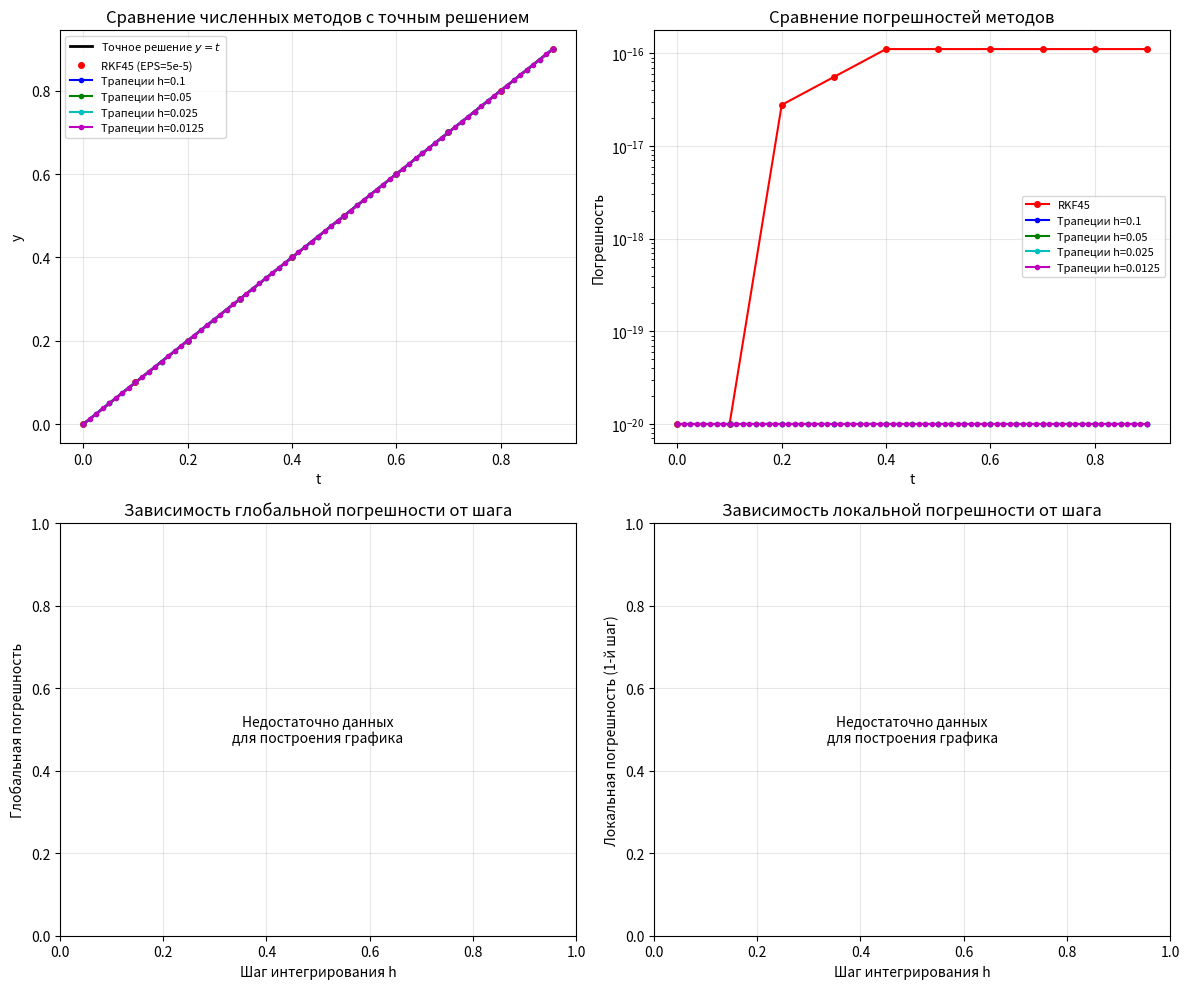

The script that saved this image:
import numpy as np
import matplotlib.pyplot as plt
from scipy.integrate import solve_ivp
import warnings
warnings.filterwarnings('ignore')  # Игнорируем предупреждения

# ============================================================
# 1. Приведение к системе ДУ первого порядка
# ============================================================
def system(t, y):
    """
    Система ДУ:
    y[0]' = y[1]
    y[1]' = (2t/(t²-1))*y[1] - (2/(t²-1))*y[0]
    """
    y1, y2 = y
    
    # При t = 0 используем предельный переход
    if abs(t) < 1e-10:
        return [y2, 0.0]
    
    # Защита от деления на ноль
    denom = t**2 - 1
    if abs(denom) < 1e-8:
        # Вблизи особой точки используем приближенные значения
        # При t → 1, решение стремится к y = t, y' = 1
        return [y2, 0.0]
    
    dy1 = y2
    dy2 = (2*t/denom)*y2 - (2/denom)*y1
    return [dy1, dy2]

# Точное решение
def exact_solution(t):
    return t

# Начальные условия
t0 = 0.0
y0 = [0.0, 1.0]  # y(0)=0, y'(0)=1
t_end = 0.9  # интервал интегрирования (избегаем t=1)
t_span = (t0, t_end)

# ============================================================
# 1) Решение с помощью RKF45
# ============================================================
print("=" * 60)
print("1) Решение методом RKF45")
print("=" * 60)

eps = 5e-5
h_print = 0.1
t_print = np.arange(t0, t_end + h_print/2, h_print)

try:
    solution_rkf45 = solve_ivp(
        system, 
        t_span, 
        y0,
        method='RK45',
        rtol=eps,
        atol=eps,
        t_eval=t_print,
        max_step=0.1
    )
    
    print(f"Использованная погрешность EPS = {eps}")
    print("\nРезультаты RKF45:")
    print("     t        y_RKF45      y_точное     Погрешность")
    print("-" * 55)
    for i, t in enumerate(solution_rkf45.t):
        y_rkf45 = solution_rkf45.y[0, i]
        y_exact = exact_solution(t)
        error = abs(y_rkf45 - y_exact)
        print(f"{t:8.4f}  {y_rkf45:10.6f}  {y_exact:10.6f}  {error:10.2e}")
        
except Exception as e:
    print(f"Ошибка: {e}")
    # Используем odeint как запасной вариант
    from scipy.integrate import odeint
    
    def system_odeint(y, t):
        return system(t, y)
    
    t_solve = np.linspace(t0, t_end, 100)
    solution_odeint = odeint(system_odeint, y0, t_solve)
    
    print("\nРезультаты (используя odeint):")
    print("     t        y_RKF45      y_точное     Погрешность")
    print("-" * 55)
    for i in range(0, len(t_solve), 10):
        t = t_solve[i]
        y_num = solution_odeint[i, 0]
        y_exact = exact_solution(t)
        error = abs(y_num - y_exact)
        print(f"{t:8.4f}  {y_num:10.6f}  {y_exact:10.6f}  {error:10.2e}")
    
    solution_rkf45 = type('obj', (object,), {'t': t_solve, 'y': [solution_odeint[:, 0]]})()

# ============================================================
# 5) Неявный метод трапеций
# ============================================================
print("\n" + "=" * 60)
print("5) Решение неявным методом трапеций")
print("=" * 60)

def system_for_trapezoidal(t, y):
    """Безопасная версия системы для метода трапеций"""
    y1, y2 = y
    
    # При t = 0
    if abs(t) < 1e-10:
        return np.array([y2, 0.0])
    
    denom = t**2 - 1
    if abs(denom) < 1e-8:
        return np.array([y2, 0.0])
    
    dy1 = y2
    dy2 = (2*t/denom)*y2 - (2/denom)*y1
    return np.array([dy1, dy2])

def trapezoidal_method(system_func, t0, y0, t_end, h, max_iter=50, tol=1e-10):
    """
    Неявный метод трапеций для системы ДУ.
    """
    n_steps = int(np.ceil((t_end - t0) / h))
    t_values = [t0]
    y_values = [np.array(y0, dtype=float)]
    
    t_current = t0
    y_current = np.array(y0, dtype=float)
    
    for step in range(n_steps):
        t_next = min(t_current + h, t_end)
        h_actual = t_next - t_current
        
        if h_actual < 1e-12:
            break
            
        # Начальное приближение - метод Эйлера
        f_current = system_func(t_current, y_current)
        y_next = y_current + h_actual * f_current
        
        # Итерации для решения нелинейного уравнения
        for iter_count in range(max_iter):
            f_next = system_func(t_next, y_next)
            y_new = y_current + h_actual/2 * (f_current + f_next)
            
            diff = np.linalg.norm(y_new - y_next)
            if diff < tol:
                y_next = y_new
                break
            y_next = y_new
        else:
            if step == 0:
                print(f"  Предупреждение: слабая сходимость на шаге {step+1}")
        
        t_values.append(t_next)
        y_values.append(y_next)
        t_current = t_next
        y_current = y_next
    
    return np.array(t_values), np.array(y_values).T

# Исследование влияния шага интегрирования
print("\nИсследование влияния шага интегрирования:")
print("-" * 70)
print("h_int      Локальная погрешность    Глобальная погрешность")
print("-" * 70)

h_values = [0.1, 0.05, 0.025, 0.0125]
results = {}

for h in h_values:
    try:
        t_vals, y_vals = trapezoidal_method(system_for_trapezoidal, t0, y0, t_end, h)
        
        # Локальная погрешность на первом шаге
        if len(t_vals) > 1:
            y1_first_step = y_vals[0, 1]
            t_first = t_vals[1]
            y_exact_first = exact_solution(t_first)
            local_error = abs(y1_first_step - y_exact_first)
        else:
            local_error = 1e-20  # маленькое значение вместо нуля
        
        # Глобальная погрешность в конце интервала
        y_last = y_vals[0, -1]
        y_exact_last = exact_solution(t_vals[-1])
        global_error = abs(y_last - y_exact_last)
        
        results[h] = (t_vals, y_vals, max(local_error, 1e-20), max(global_error, 1e-20))
        
        print(f"{h:8.4f}    {local_error:18.6e}    {global_error:18.6e}")
        
    except Exception as e:
        print(f"{h:8.4f}    Ошибка: {str(e)[:40]}")
        results[h] = None

# Вывод результатов для h = 0.1
h_main = 0.1
if h_main in results and results[h_main] is not None:
    t_vals, y_vals, _, _ = results[h_main]
    
    print(f"\nРезультаты неявного метода трапеций (h = {h_main}):")
    print("     t        y_трапеции    y_точное     Погрешность")
    print("-" * 55)
    for i in range(len(t_vals)):
        y_trap = y_vals[0, i]
        y_exact = exact_solution(t_vals[i])
        error = abs(y_trap - y_exact)
        print(f"{t_vals[i]:8.4f}  {y_trap:10.6f}  {y_exact:10.6f}  {error:10.2e}")

# ============================================================
# Построение графиков
# ============================================================
plt.figure(figsize=(12, 10))

# График 1: Сравнение решений
plt.subplot(2, 2, 1)
t_fine = np.linspace(t0, t_end, 200)
y_exact_fine = exact_solution(t_fine)

plt.plot(t_fine, y_exact_fine, 'k-', linewidth=2, label='Точное решение $y=t$')

if 'solution_rkf45' in locals():
    plt.plot(solution_rkf45.t, solution_rkf45.y[0], 'ro', markersize=4, label='RKF45 (EPS=5e-5)')

colors = ['b', 'g', 'c', 'm']
for h, color in zip(h_values, colors):
    if h in results and results[h] is not None:
        t_vals, y_vals, _, _ = results[h]
        plt.plot(t_vals, y_vals[0], 'o-', color=color, markersize=3, 
                label=f'Трапеции h={h}')

plt.xlabel('t')
plt.ylabel('y')
plt.title('Сравнение численных методов с точным решением')
plt.legend(fontsize=8)
plt.grid(True, alpha=0.3)

# График 2: Погрешности методов
plt.subplot(2, 2, 2)

if 'solution_rkf45' in locals():
    error_rkf45 = abs(solution_rkf45.y[0] - exact_solution(solution_rkf45.t))
    # Фильтруем нулевые значения для логарифмического масштаба
    error_rkf45_nonzero = np.maximum(error_rkf45, 1e-20)
    plt.semilogy(solution_rkf45.t, error_rkf45_nonzero, 'ro-', markersize=4, label='RKF45')

for h, color in zip(h_values, colors):
    if h in results and results[h] is not None:
        t_vals, y_vals, _, _ = results[h]
        error_trap = abs(y_vals[0] - exact_solution(t_vals))
        error_trap_nonzero = np.maximum(error_trap, 1e-20)
        plt.semilogy(t_vals, error_trap_nonzero, 'o-', color=color, markersize=3, 
                    label=f'Трапеции h={h}')

plt.xlabel('t')
plt.ylabel('Погрешность')
plt.title('Сравнение погрешностей методов')
plt.legend(fontsize=8)
plt.grid(True, alpha=0.3)

# График 3: Зависимость погрешности от шага (в конце интервала)
plt.subplot(2, 2, 3)

h_plot = []
global_errors_plot = []
for h in h_values:
    if h in results and results[h] is not None:
        _, _, _, global_error = results[h]
        if global_error > 1e-20:  # Только положительные значения
            h_plot.append(h)
            global_errors_plot.append(global_error)

if len(h_plot) >= 2:
    plt.loglog(h_plot, global_errors_plot, 'bo-', linewidth=2, markersize=8)
    plt.xlabel('Шаг интегрирования h')
    plt.ylabel('Глобальная погрешность')
    plt.title('Зависимость глобальной погрешности от шага')
    plt.grid(True, alpha=0.3)
    
    # Линия для сравнения порядка точности
    h_ref = np.array(h_plot)
    expected = global_errors_plot[0] * (h_ref/h_ref[0])**2
    plt.loglog(h_ref, expected, 'r--', label='Порядок 2 (теоретический)')
    plt.legend()
else:
    plt.text(0.5, 0.5, 'Недостаточно данных\nдля построения графика', 
             ha='center', va='center', transform=plt.gca().transAxes)
    plt.xlabel('Шаг интегрирования h')
    plt.ylabel('Глобальная погрешность')
    plt.title('Зависимость глобальной погрешности от шага')
    plt.grid(True, alpha=0.3)

# График 4: Локальная погрешность (первый шаг)
plt.subplot(2, 2, 4)

h_plot_local = []
local_errors_plot = []
for h in h_values:
    if h in results and results[h] is not None:
        _, _, local_error, _ = results[h]
        if local_error > 1e-20:
            h_plot_local.append(h)
            local_errors_plot.append(local_error)

if len(h_plot_local) >= 2:
    plt.loglog(h_plot_local, local_errors_plot, 'go-', linewidth=2, markersize=8)
    plt.xlabel('Шаг интегрирования h')
    plt.ylabel('Локальная погрешность (1-й шаг)')
    plt.title('Зависимость локальной погрешности от шага')
    plt.grid(True, alpha=0.3)
    
    # Линия для сравнения порядка точности
    h_ref = np.array(h_plot_local)
    expected_local = local_errors_plot[0] * (h_ref/h_ref[0])**3
    plt.loglog(h_ref, expected_local, 'r--', label='Порядок 3 (теоретический)')
    plt.legend()
else:
    plt.text(0.5, 0.5, 'Недостаточно данных\nдля построения графика', 
             ha='center', va='center', transform=plt.gca().transAxes)
    plt.xlabel('Шаг интегрирования h')
    plt.ylabel('Локальная погрешность (1-й шаг)')
    plt.title('Зависимость локальной погрешности от шага')
    plt.grid(True, alpha=0.3)

plt.tight_layout()
plt.show()

# ============================================================
# Анализ порядка точности
# ============================================================
print("\n" + "=" * 60)
print("Анализ порядка точности неявного метода трапеций")
print("=" * 60)

valid_h = []
valid_errors = []
for h in h_values:
    if h in results and results[h] is not None:
        _, _, _, global_error = results[h]
        if global_error > 1e-20:
            valid_h.append(h)
            valid_errors.append(global_error)

if len(valid_h) >= 2:
    print("\nОценка порядка точности (по глобальной погрешности):")
    for i in range(len(valid_h) - 1):
        p = np.log(valid_errors[i+1] / valid_errors[i]) / np.log(valid_h[i+1] / valid_h[i])
        print(f"h: {valid_h[i]:.4f} -> {valid_h[i+1]:.4f}, порядок: {p:.2f}")
    
    # Средний порядок
    orders = []
    for i in range(len(valid_h) - 1):
        p = np.log(valid_errors[i+1] / valid_errors[i]) / np.log(valid_h[i+1] / valid_h[i])
        orders.append(p)
    avg_order = np.mean(orders)
    print(f"\nСредний порядок точности: {avg_order:.2f}")
    print("Теоретический порядок точности метода трапеций: 2")
    print(f"Отклонение от теоретического: {abs(avg_order - 2):.3f}")
else:
    print("Недостаточно данных для оценки порядка точности")

# ============================================================
# Таблица сравнения методов
# ============================================================
print("\n" + "=" * 60)
print("Сравнение методов в точке t = 0.9")
print("=" * 60)

y_exact_end = exact_solution(t_end)

# RKF45
if 'solution_rkf45' in locals():
    y_rkf45_end = solution_rkf45.y[0, -1]
    error_rkf45_end = abs(y_rkf45_end - y_exact_end)
    print(f"RKF45 (EPS={eps}):          y={y_rkf45_end:.8f}, погрешность={error_rkf45_end:.2e}")

# Метод трапеций для разных шагов
for h in h_values:
    if h in results and results[h] is not None:
        t_vals, y_vals, _, _ = results[h]
        y_trap_end = y_vals[0, -1]
        error_trap_end = abs(y_trap_end - y_exact_end)
        print(f"Метод трапеций (h={h}):    y={y_trap_end:.8f}, погрешность={error_trap_end:.2e}")

print(f"\nТочное решение: y({t_end}) = {y_exact_end}")
